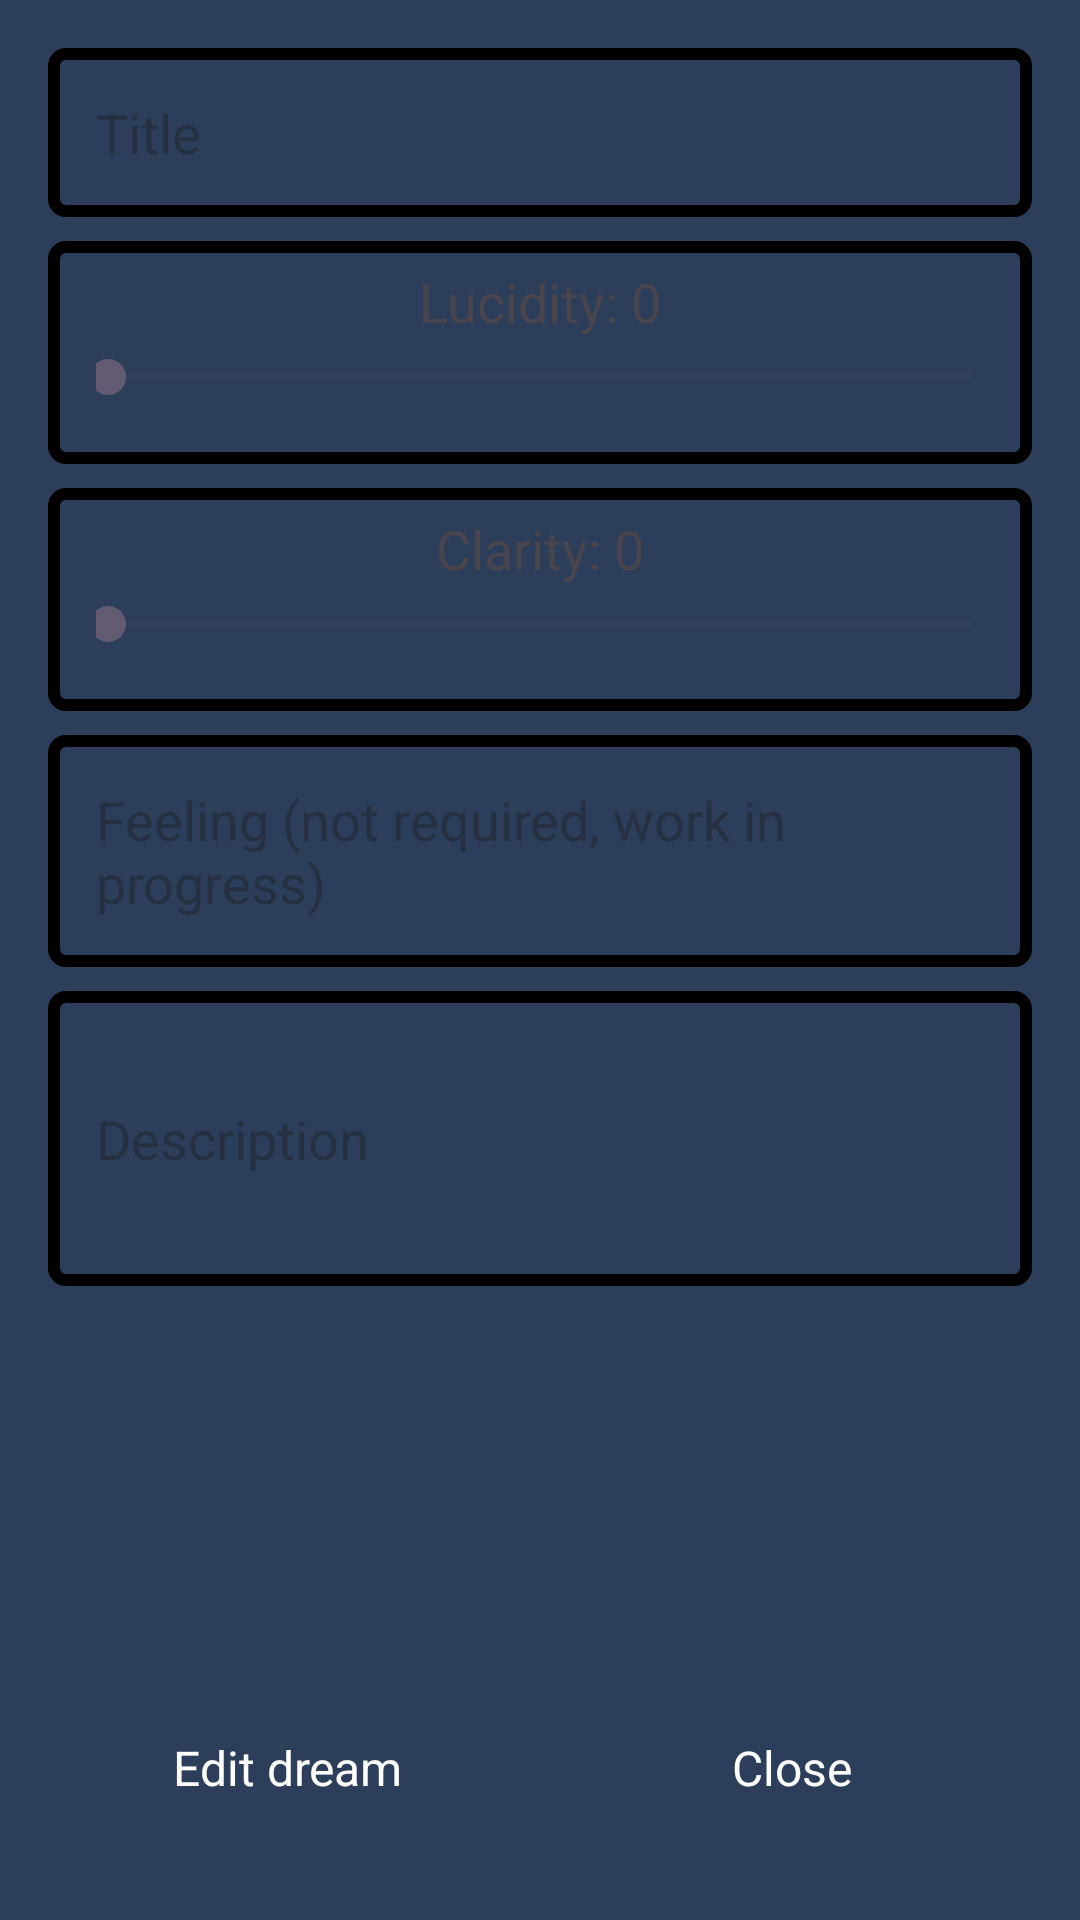

Reconstruct the res/layout file that produces this screen, plus the resources it refers to.
<!-- AndroidManifest.xml: application theme Theme.Sleep_app -->
<!-- res/layout/activity_edit_dream.xml -->
<?xml version="1.0" encoding="utf-8"?>
<LinearLayout
    xmlns:android="http://schemas.android.com/apk/res/android"
    xmlns:tools="http://schemas.android.com/tools"
    android:layout_width="match_parent"
    android:layout_height="match_parent"
    android:orientation="vertical"
    android:background="@color/sleepyBlue"
    tools:context=".EditDreamActivity"
    android:padding="16dp">

    <EditText
        android:id="@+id/editTextTitle"
        android:layout_width="match_parent"
        android:layout_height="wrap_content"
        android:hint="Title"
        android:padding="16dp"
        android:layout_marginBottom="8dp"
        android:background="@drawable/square_line_background"/>

    <LinearLayout
        android:id="@+id/editTextLucidity"
        android:layout_width="match_parent"
        android:layout_height="wrap_content"
        android:orientation="vertical"
        android:gravity="center"
        android:inputType="number"
        android:paddingHorizontal="16dp"
        android:paddingBottom="16dp"
        android:paddingTop="8dp"
        android:layout_marginBottom="8dp"
        android:background="@drawable/square_line_background">
        <LinearLayout
            android:layout_width="match_parent"
            android:layout_height="wrap_content"
            android:gravity="center">
        <TextView
            android:layout_width="wrap_content"
            android:layout_height="wrap_content"
            android:textSize="18sp"
            android:text="Lucidity: "/>

        <TextView
            android:id="@+id/seekBarLucidityTv"
            android:layout_width="wrap_content"
            android:layout_height="wrap_content"
            android:textSize="18sp"
            android:text="0"/>

        </LinearLayout>

        <SeekBar
            android:id="@+id/seekBarLucidity"
            android:layout_width="match_parent"
            android:layout_height="wrap_content"
            android:padding="4dp"
            android:max="100"
            android:progress="0"/>
    </LinearLayout>

    <LinearLayout
        android:id="@+id/editTextClarity"
        android:layout_width="match_parent"
        android:layout_height="wrap_content"
        android:hint="Clarity"
        android:orientation="vertical"
        android:gravity="center"
        android:inputType="number"
        android:paddingHorizontal="16dp"
        android:paddingBottom="16dp"
        android:paddingTop="8dp"
        android:layout_marginBottom="8dp"
        android:background="@drawable/square_line_background">
        <LinearLayout
            android:layout_width="match_parent"
            android:layout_height="wrap_content"
            android:gravity="center">
            <TextView
                android:layout_width="wrap_content"
                android:layout_height="wrap_content"
                android:textSize="18sp"
                android:text="Clarity: "/>

            <TextView
                android:id="@+id/seekBarClarityTv"
                android:layout_width="wrap_content"
                android:layout_height="wrap_content"
                android:textSize="18sp"
                android:text="0"/>

        </LinearLayout>
        <SeekBar
            android:id="@+id/seekBarClarity"
            android:layout_width="match_parent"
            android:layout_height="wrap_content"
            android:padding="4dp"
            android:max="100"
            android:progress="0"/>
    </LinearLayout>

    <EditText
        android:id="@+id/editTextFeeling"
        android:layout_width="match_parent"
        android:layout_height="wrap_content"
        android:hint="Feeling (not required, work in progress)"
        android:padding="16dp"
        android:layout_marginBottom="8dp"
        android:background="@drawable/square_line_background"/>

    <EditText
        android:id="@+id/editTextDescription"
        android:layout_width="match_parent"
        android:layout_height="wrap_content"
        android:hint="Description"
        android:inputType="textMultiLine"
        android:minLines="3"
        android:padding="16dp"
        android:layout_marginBottom="8dp"
        android:background="@drawable/square_line_background"/>


    <LinearLayout
        android:layout_width="match_parent"
        android:layout_height="0dp"
        android:layout_weight="1"/>

    <LinearLayout
        android:layout_width="match_parent"
        android:layout_height="wrap_content">
        <LinearLayout
            android:id="@+id/buttonEditDream"
            android:layout_width="0dp"
            android:layout_height="match_parent"
            android:layout_weight="0.5"
            android:text="Add Dream"
            android:padding="16dp"
            android:layout_marginEnd="4dp"

            android:gravity="center"
            android:layout_marginBottom="8dp"
            android:background="@drawable/rounded_button_background">
            <TextView
                android:layout_width="wrap_content"
                android:layout_height="wrap_content"
                android:textColor="@color/white"
                android:textSize="16sp"
                android:text="Edit dream"/>
        </LinearLayout>

        <LinearLayout
            android:id="@+id/buttonClose"
            android:layout_width="0dp"
            android:layout_height="match_parent"
            android:layout_weight="0.5"
            android:padding="16dp"
            android:layout_marginStart="4dp"
            android:gravity="center"
            android:layout_marginBottom="8dp"
            android:background="@drawable/rounded_button_background">
            <TextView
                android:layout_width="wrap_content"
                android:layout_height="wrap_content"
                android:textColor="@color/white"
                android:textSize="16sp"
                android:text="Close"/>
        </LinearLayout>

    </LinearLayout>

</LinearLayout>
<!-- resources referenced by this layout -->
<resources>
  <color name="sleepyBlue">#2C3E5A</color>
  <color name="white">#FFFFFFFF</color>
  <!-- drawable rounded_button_background (drawable) -->
  <shape xmlns:android="http://schemas.android.com/apk/res/android">
      <corners android:radius="4dp" />
      <solid android:color="@color/sleepyBlueDarkest" /> 
  </shape>
  <!-- drawable square_line_background (drawable) -->
  <layer-list xmlns:android="http://schemas.android.com/apk/res/android">
      
      <item>
          <shape android:shape="rectangle">
              <solid android:color="@color/sleepyBlue"/> 
              <corners android:radius="6dp"/> 
          </shape>
      </item>
  
      
      <item android:right="0dp" android:left="0dp" android:top="0dp" android:bottom="0dp">
          <shape android:shape="rectangle">
  
              <stroke android:width="4dp" android:color="@color/sleepyBlueDark"/> 
              <corners android:radius="4dp"/> 
          </shape>
      </item>
  </layer-list>
  <style name="Theme.Sleep_app" parent="Base.Theme.Sleep_app" />
  <style name="Base.Theme.Sleep_app" parent="Theme.Material3.DayNight.NoActionBar">
          
          
      </style>
</resources>
